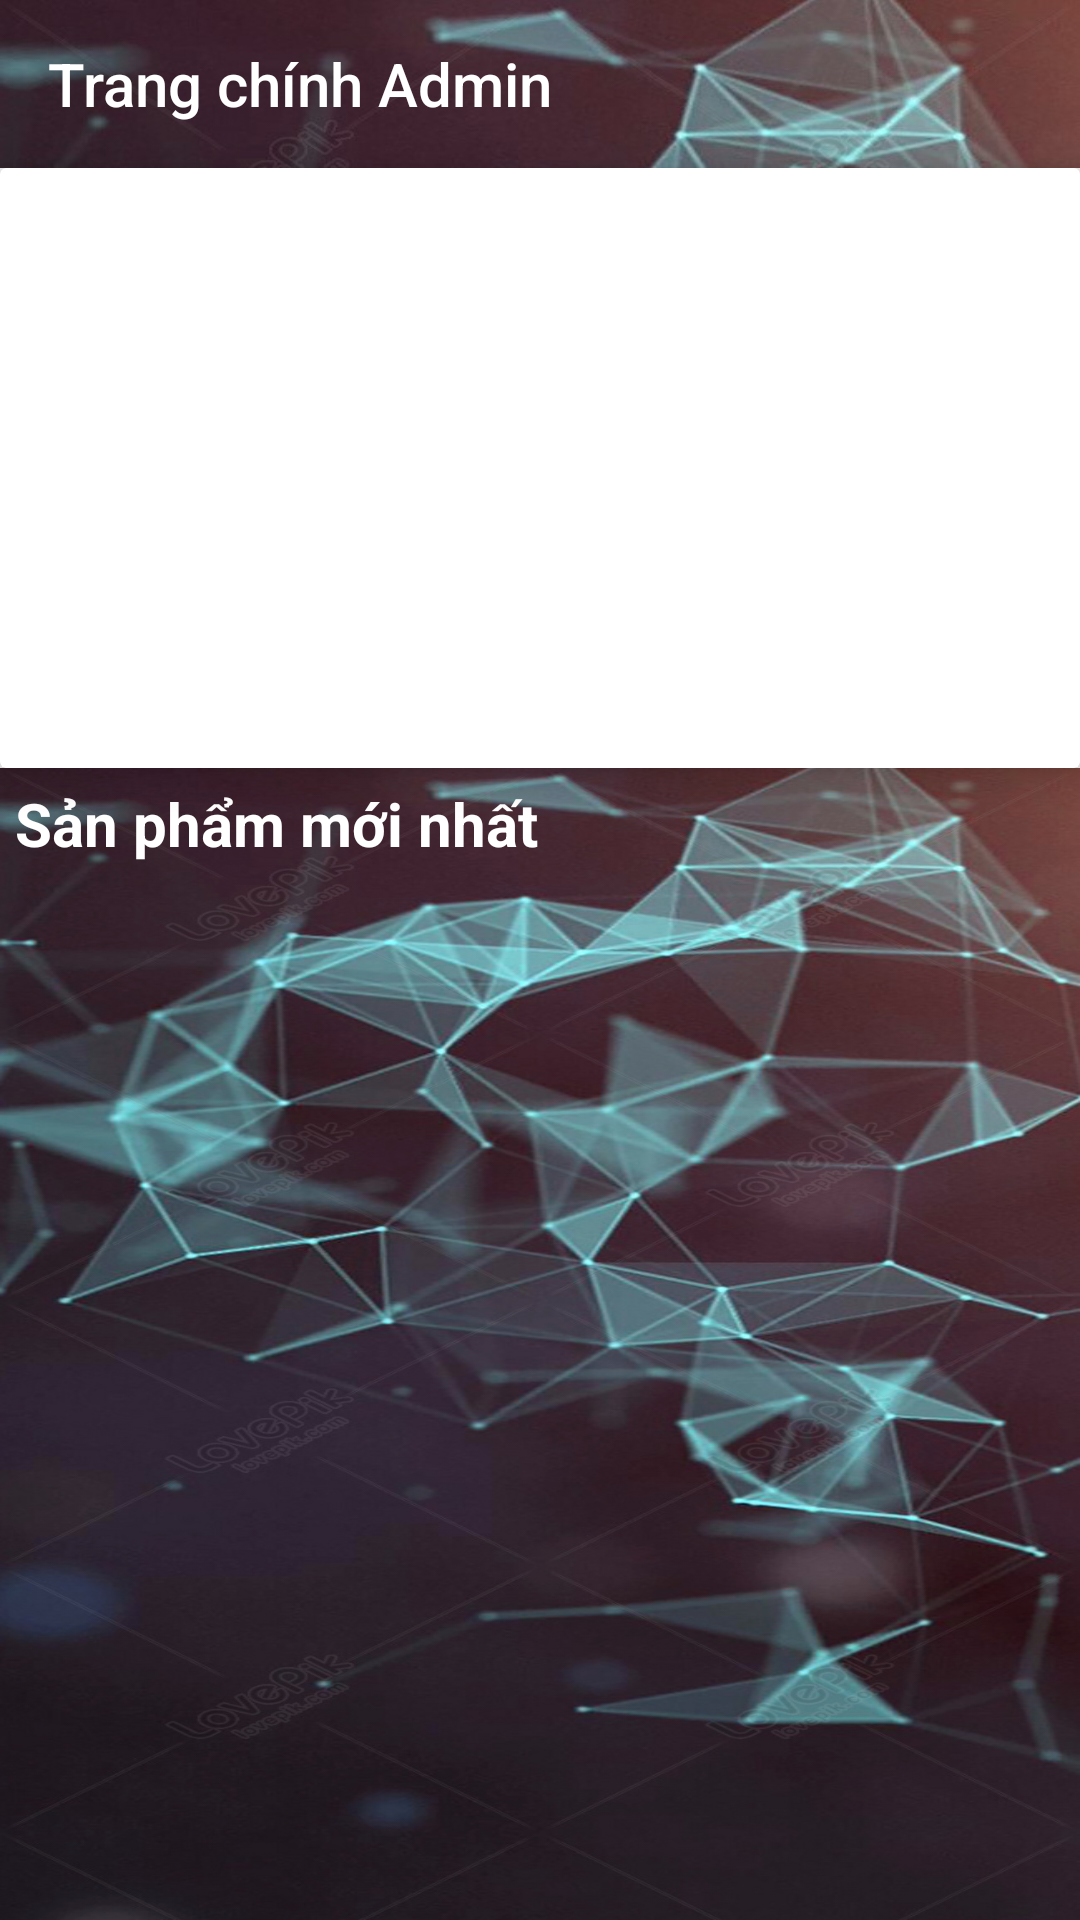

Layout XML and referenced resources for this Android screen:
<!-- AndroidManifest.xml: application theme Theme.AppOrderFood -->
<!-- res/layout/activity_main_admin.xml -->
<?xml version="1.0" encoding="utf-8"?>
<LinearLayout xmlns:android="http://schemas.android.com/apk/res/android"
    xmlns:app="http://schemas.android.com/apk/res-auto"
    xmlns:tools="http://schemas.android.com/tools"
    android:id="@+id/main"
    android:layout_width="match_parent"
    android:layout_height="match_parent"
    android:orientation="horizontal"
    tools:context=".activity.User.MainUserActivity">

    <androidx.drawerlayout.widget.DrawerLayout
        android:id="@+id/drawerLayout"
        android:layout_width="match_parent"
        android:layout_height="match_parent">

        <LinearLayout
            android:layout_width="match_parent"
            android:layout_height="match_parent"
            android:orientation="vertical">

            <androidx.appcompat.widget.Toolbar
                android:id="@+id/toolbarManHinhChinh"
                android:layout_width="match_parent"
                android:layout_height="?attr/actionBarSize"
                android:background="@drawable/congnghe4"
                app:title="Trang chính Admin"
                app:titleTextColor="@color/white">
            </androidx.appcompat.widget.Toolbar>


            <androidx.cardview.widget.CardView
                android:layout_width="match_parent"
                android:layout_height="200dp"
                app:cardBackgroundColor="#FFFFFF"
                app:cardElevation="8dp">

                <ViewFlipper
                    android:id="@+id/viewFlipper"
                    android:layout_width="match_parent"
                    android:layout_height="match_parent" />
            </androidx.cardview.widget.CardView>

            <LinearLayout
                android:layout_width="match_parent"
                android:layout_height="match_parent"
                android:background="@drawable/congnghe3"
                android:orientation="vertical">

                <TextView
                    android:layout_width="wrap_content"
                    android:layout_height="wrap_content"
                    android:layout_margin="5dp"
                    android:text="Sản phẩm mới nhất"
                    android:textColor="#FFFFFF"
                    android:textSize="20dp"
                    android:textStyle="bold" />

                <androidx.recyclerview.widget.RecyclerView
                    android:id="@+id/recyclerView"
                    android:layout_width="match_parent"
                    android:layout_height="match_parent"></androidx.recyclerview.widget.RecyclerView>
            </LinearLayout>
        </LinearLayout>

        <com.google.android.material.navigation.NavigationView
            android:id="@+id/navigationView"
            android:layout_width="240dp"
            android:layout_height="match_parent"
            android:layout_gravity="start">

            <ListView
                android:id="@+id/listViewManHinhChinh"
                android:layout_width="match_parent"
                android:layout_height="wrap_content"></ListView>
        </com.google.android.material.navigation.NavigationView>

    </androidx.drawerlayout.widget.DrawerLayout>

</LinearLayout>
<!-- resources referenced by this layout -->
<resources>
  <color name="white">#FFFFFFFF</color>
  <!-- drawable congnghe3: jpg bitmap (drawable, 239551 bytes) -->
  <!-- drawable congnghe4: jpg bitmap (drawable, 15323 bytes) -->
  <style name="Theme.AppOrderFood" parent="Base.Theme.AppOrderFood" />
  <style name="Base.Theme.AppOrderFood" parent="Theme.AppCompat.Light.NoActionBar">
          
          
      </style>
</resources>
